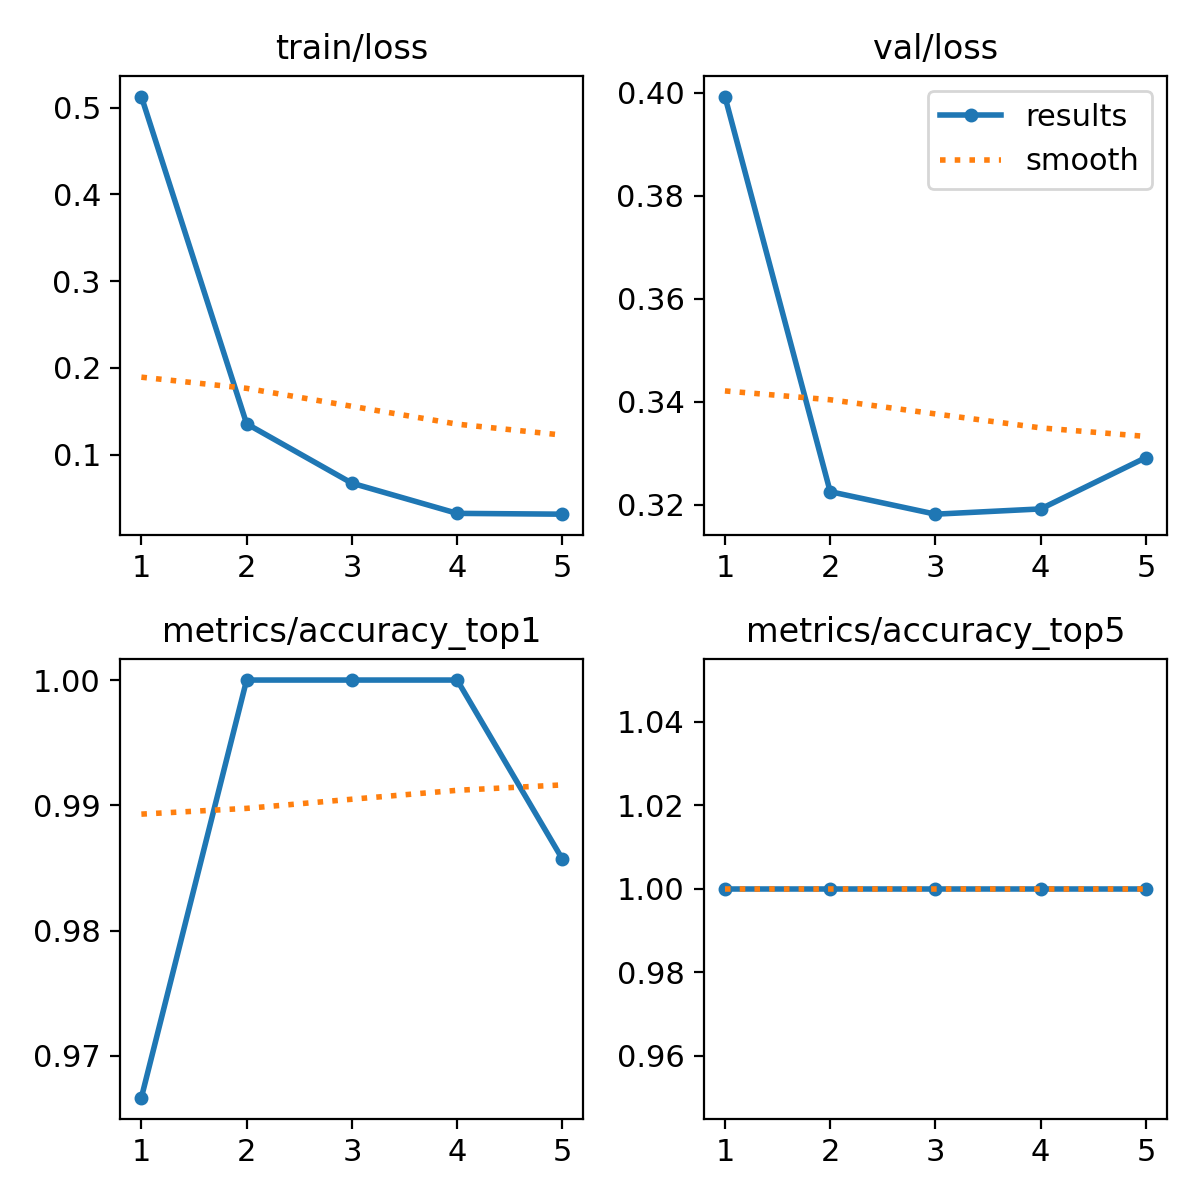

Values plotted in this chart, from the file beside it:
epoch, train/loss, metrics/accuracy_top1, metrics/accuracy_top5, val/loss, lr/pg0, lr/pg1, lr/pg2
1, 0.5128, 0.9667, 1, 0.3992, 0.0002329, 0.0002329, 0.0002329
2, 0.1356, 1, 1, 0.3225, 0.0003777, 0.0003777, 0.0003777
3, 0.06713, 1, 1, 0.3182, 0.0004282, 0.0004282, 0.0004282
4, 0.03232, 1, 1, 0.3192, 0.0002899, 0.0002899, 0.0002899
5, 0.03139, 0.9857, 1, 0.3292, 0.0002899, 0.0002899, 0.0002899
